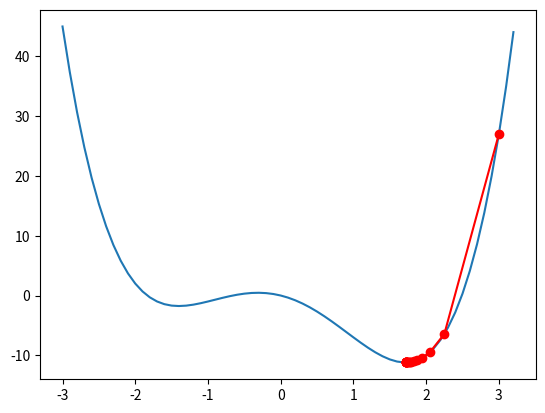

Here is the Python script that generated this plot:
import matplotlib.pyplot as plt
import numpy as np

wielo = (0, -3, -5, 0, 1) # wspolczynniki wielomianu od tylu
der = (-3, -10, 0, 4) # wspolczynniki pochodnej wielomianu od tylu
beta = 0.01 # wspolczynnik uczenia
start = 3 # punkt startowy
limit = 0.001 # limit wielkosci kroku, zeby metoda skonczyla prace, bo znalazla minimum

# liczy wartosc wielomianu w podanym punkcie
def licz_wielo(wielo, x):
	suma = 0
	for i in range(len(wielo)):
		suma += wielo[i] * (x ** i)
	return suma

run = True
now = start
points = [start]
counter = 0
while run:
	counter += 1
	deriv = licz_wielo(der, now)
	add = deriv * beta
	now -= add
	points.append(now)

	# stop
	if abs(add) < limit or counter > 1000:
		run = False

print("Minimum lokalne: ", now)
print("Liczba krokow: ", counter)

x = np.arange(-3, 3.3, 0.1)
y = licz_wielo(wielo, x)

pointsy = []
for i in range(len(points)):
	pointsy.append(licz_wielo(wielo, points[i]))

plt.plot(x, y)
plt.plot(points, pointsy, 'ro-')
plt.show()